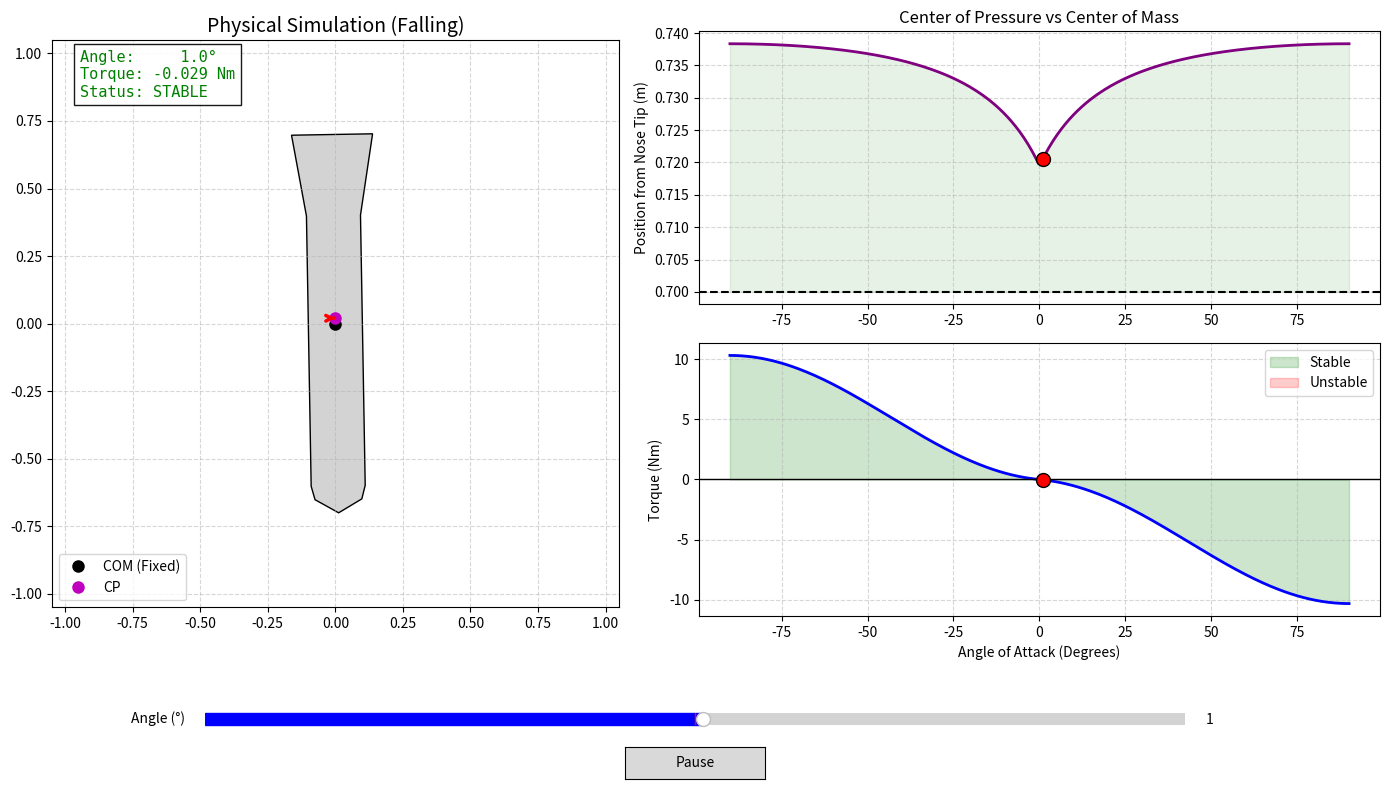

Write the Python code that produced this figure.
import os
import numpy as np
import matplotlib.pyplot as plt
import matplotlib.animation as animation
import matplotlib.gridspec as gridspec
from matplotlib.patches import Polygon
from matplotlib.widgets import Slider, Button

#geom + phy
class AxisymmetricBody:
    def __init__(self, x_points, r_points, x_com="auto"):
        self.x = np.array(x_points, dtype=float)
        self.r = np.array(r_points, dtype=float)

        #Auto-COM calculator #
        if x_com == "auto" or x_com is None:
            self.x_com = self._calculate_volumetric_com()
        else:
            self.x_com = float(x_com)

        self.R_ref = np.max(self.r)
        self.A_ref = np.pi * (self.R_ref ** 2)

        self._calculate_barrowman()
        self._calculate_crossflow()
        self._build_2d_shape()

    @classmethod
    def from_csv(cls, filepath, x_com="auto"):
        import csv

        # READ header skipper itp.
        x_raw, r_raw = [], []
        with open(filepath, 'r') as f:
            reader = csv.reader(f)
            for row in reader:
                if len(row) >= 2:
                    try:
                        x_raw.append(float(row[0]))
                        r_raw.append(float(row[1]))
                    except ValueError:
                        continue

        x_raw = np.array(x_raw)
        r_raw = np.array(r_raw)

        #Airfoil Format Detection (Airfoils usually start at X=100 and go to X=0), now it is a bit obsolete in this version of code
        if x_raw[0] > x_raw[len(x_raw) // 2]:
            nose_idx = np.argmin(x_raw)

            # Extract just the top surface (from nose to tail)
            x_top = x_raw[:nose_idx + 1][::-1]  # Reverse for 0 -> Max
            r_top = r_raw[:nose_idx + 1][::-1]

            x_points = x_top
            r_points = r_top
        else:
            x_points = x_raw
            r_points = r_raw

        x_points = x_points - x_points[0]
        r_points = np.abs(r_points)

        return cls(x_points=x_points, r_points=r_points, x_com=x_com)

    def _calculate_volumetric_com(self):
        """COM assuming uniform density (Volumetric Centroid)."""
        total_volume = 0.0
        weighted_x = 0.0

        for i in range(len(self.x) - 1):
            x1, r1 = self.x[i], self.r[i]
            x2, r2 = self.x[i + 1], self.r[i + 1]
            h = x2 - x1
            if h <= 0: continue

            v_i = (np.pi * h / 3.0) * (r1 ** 2 + r1 * r2 + r2 ** 2)

            if r1 == 0 and r2 == 0:
                local_centroid = h / 2.0
            else:
                local_centroid = (h / 4.0) * (r1 ** 2 + 2 * r1 * r2 + 3 * r2 ** 2) / (r1 ** 2 + r1 * r2 + r2 ** 2)

            x_com_i = x1 + local_centroid

            total_volume += v_i
            weighted_x += v_i * x_com_i

        # Avoid division by zero if geometry is flat
        return weighted_x / total_volume if total_volume > 0 else self.x[-1] / 2.0

    def _calculate_barrowman(self):
        total_CN = 0.0
        weighted_CP = 0.0

        max_r_idx = np.argmax(self.r)

        for i in range(len(self.x) - 1):
            x1, r1 = self.x[i], self.r[i]
            x2, r2 = self.x[i + 1], self.r[i + 1]
            L = x2 - x1
            if L <= 0: continue

            #Standard Barrowman Normal Force for przedzial
            CN_i = 2 * ((r2 / self.R_ref) ** 2 - (r1 / self.R_ref) ** 2)

            if i >= max_r_idx and r2 < r1:
                CN_i = 0.0

                #local CP for the przedzial
            if r1 + r2 == 0:
                X_cp_i = x1 + (L / 2)
            else:
                X_cp_i = x1 + (L / 3) * (r1 + 2 * r2) / (r1 + r2)

            total_CN += CN_i
            weighted_CP += CN_i * X_cp_i

        self.CN_low = total_CN #tu bylo powturzenie ale dziala
        self.CP_low = weighted_CP / total_CN if total_CN != 0 else self.x[-1] / 2

    def _calculate_crossflow(self):
        total_Area = 0.0
        weighted_Area_X = 0.0

        for i in range(len(self.x) - 1):
            x1, r1 = self.x[i], self.r[i]
            x2, r2 = self.x[i + 1], self.r[i + 1]
            L = x2 - x1

            A_i = 2 * ((r1 + r2) / 2) * L

            if r1 + r2 == 0:
                X_area_i = x1 + (L / 2)
            else:
                X_area_i = x1 + (L / 3) * (r1 + 2 * r2) / (r1 + r2)

            total_Area += A_i
            weighted_Area_X += A_i * X_area_i

        self.A_total = total_Area
        self.CP_high = weighted_Area_X / total_Area if total_Area != 0 else self.x[-1] / 2

    def _build_2d_shape(self):
        right_x = self.r
        right_y = self.x - self.x_com

        left_x = -self.r[::-1]
        left_y = self.x[::-1] - self.x_com

        self.shape_x = np.concatenate((right_x, left_x))
        self.shape_y = np.concatenate((right_y, left_y))

    def get_instant_state(self, alpha_rad, Q_dyn, Cd):

        #1 Barrowman Aerodynamic Lift (low angles of attack)
        F_lift = Q_dyn * self.A_ref * self.CN_low * np.sin(alpha_rad)

        #2 Newtonian Crossflow Drag(high angles of attack)
        F_cross = Q_dyn * self.A_total * Cd * (np.sin(alpha_rad) * np.abs(np.sin(alpha_rad)))

        F_normal = F_lift + F_cross

        #3 Calculate Restoring Torque
        Torque_lift = -F_lift * (self.CP_low - self.x_com)
        Torque_cross = -F_cross * (self.CP_high - self.x_com)

        Torque = Torque_lift + Torque_cross

        """4. Calculate Effective Center of Pressure (For Visualization)
         We work backward from the Torque to find where a single equivalent
         force would have to push to create that same Torque."""
        if F_normal != 0:
            CP_actual = self.x_com - (Torque / F_normal)
        else:
            #at 0, the CP is theoretically the Barrowman CP.
            CP_actual = self.CP_low

        return CP_actual, F_normal, Torque


def animate_realistic_aerodynamics(csv_file=None, X_com=0.7):
    ######GEOM SETUP#######
    if csv_file and os.path.exists(csv_file):
        print(f"Loading custom geometry from: {csv_file}")
        body = AxisymmetricBody.from_csv(csv_file, x_com=X_com)
    else:
        print("Using default internal geometry.")
        x_points = [0.0, 0.05, 0.1, 1.1, 1.4]
        r_points = [0.0, 0.0866, 0.1, 0.1, 0.15]
        body = AxisymmetricBody(x_points, r_points, x_com=X_com)

    print(f"AERODYNAMICS und MASS")
    print(f"Center of Mass (COM): {body.x_com:.3f} m from nose tip")
    print(f"Calculated CP_low:    {body.CP_low:.3f} m from nose tip")
    print(f"Calculated CP_high:   {body.CP_high:.3f} m from nose tip")


    X_com = body.x_com

    ###### PRECALCULATE FULL SWEEP #######
    Q = 0.5 * 1.225 * 30.0 ** 2  # Dynamic Pressure
    Cd = 1.2  # Drag coef

    alphas_deg_sweep = np.linspace(-90, 90, 300)
    alphas_rad_sweep = np.radians(alphas_deg_sweep)

    CP_sweep = []
    F_normal_sweep = []
    Torque_sweep = []

    #state for angle
    for a_rad in alphas_rad_sweep:
        cp, f_n, torque = body.get_instant_state(a_rad, Q, Cd)
        CP_sweep.append(cp)
        F_normal_sweep.append(f_n)
        Torque_sweep.append(torque)

    #lists to NumPy for Matplotlib
    CP_sweep = np.array(CP_sweep)
    F_normal_sweep = np.array(F_normal_sweep)
    Torque_sweep = np.array(Torque_sweep)

    max_F = np.max(np.abs(F_normal_sweep))

    ###### PLOT SETUP #######
    fig = plt.figure(figsize=(14, 8))
    gs = gridspec.GridSpec(2, 2, width_ratios=[1, 1.2])
    fig.canvas.manager.set_window_title('Realistic Aerodynamic Stability')

    ax_anim = fig.add_subplot(gs[:, 0])
    #scaling anim window sorta dziala
    max_dim = max(np.max(np.abs(body.shape_x)), np.max(np.abs(body.shape_y))) * 1.5
    ax_anim.set_xlim(-max_dim, max_dim)
    ax_anim.set_ylim(-max_dim, max_dim)
    ax_anim.set_aspect('equal')
    ax_anim.grid(True, linestyle='--', alpha=0.5)
    ax_anim.set_title("Physical Simulation (Falling)", fontsize=14)

    poly = Polygon(np.column_stack([body.shape_x, body.shape_y]), closed=True, fill=True, color='lightgray', ec='black')
    ax_anim.add_patch(poly)

    com_marker, = ax_anim.plot([], [], 'ko', markersize=8, label='COM (Fixed)')
    cp_marker, = ax_anim.plot([], [], 'mo', markersize=8, label='CP')
    force_arrow = ax_anim.annotate('', xy=(0, 0), xytext=(0, 0), arrowprops=dict(arrowstyle="->", color='red', lw=2.5))

    info_text = ax_anim.text(-max_dim * 0.9, max_dim * 0.8, '', fontsize=11, family='monospace',
                             bbox=dict(facecolor='white', alpha=0.9))
    ax_anim.legend(loc='lower left')

    ax_cp = fig.add_subplot(gs[0, 1])
    ax_cp.plot(alphas_deg_sweep, CP_sweep, color='purple', lw=2)
    ax_cp.axhline(X_com, color='black', ls='--', label='Center of Mass (COM)')
    ax_cp.fill_between(alphas_deg_sweep, CP_sweep, X_com, where=(CP_sweep < X_com), color='red', alpha=0.1)
    ax_cp.fill_between(alphas_deg_sweep, CP_sweep, X_com, where=(CP_sweep > X_com), color='green', alpha=0.1)
    ax_cp.set_ylabel('Position from Nose Tip (m)')
    ax_cp.set_title('Center of Pressure vs Center of Mass')
    ax_cp.grid(True, ls='--', alpha=0.5)
    cp_tracker_dot, = ax_cp.plot([], [], 'ro', markersize=10, markeredgecolor='black')

    ax_torque = fig.add_subplot(gs[1, 1], sharex=ax_cp)
    ax_torque.plot(alphas_deg_sweep, Torque_sweep, color='blue', lw=2)
    ax_torque.axhline(0, color='black', lw=1)
    ax_torque.fill_between(alphas_deg_sweep, 0, Torque_sweep, where=(Torque_sweep * alphas_deg_sweep < 0),
                           color='green', alpha=0.2, label='Stable')
    ax_torque.fill_between(alphas_deg_sweep, 0, Torque_sweep, where=(Torque_sweep * alphas_deg_sweep > 0), color='red',
                           alpha=0.2, label='Unstable')
    ax_torque.set_xlabel('Angle of Attack (Degrees)')
    ax_torque.set_ylabel('Torque (Nm)')
    ax_torque.grid(True, ls='--', alpha=0.5)
    ax_torque.legend(loc='upper right')
    torque_tracker_dot, = ax_torque.plot([], [], 'ro', markersize=10, markeredgecolor='black')

    plt.tight_layout()

    #room for slider and button
    plt.tight_layout(rect=[0, 0.15, 1, 1])

    ####### WIDGETS SETUP ###########
    #Slider Axi
    ax_slider = fig.add_axes([0.15, 0.08, 0.7, 0.03])
    angle_slider = Slider(
        ax=ax_slider,
        label='Angle (°)',
        valmin=-60.0,
        valmax=60.0,
        valinit=0.0,
        valstep=0.1,
        color='blue'
    )

    # Play/Pause Button
    ax_button = fig.add_axes([0.45, 0.02, 0.1, 0.04])
    play_button = Button(ax_button, 'Pause', hovercolor='0.975')



    ###### UPDATE FUNCTION #########
    physics_cache = {}
    """tutaj ten cache jest i nie psuje ale tez do konca nie dziala."""
    def update(val):
        alpha_deg = round(angle_slider.val, 1) #prevents folating point
        alpha_rad = np.radians(alpha_deg)

        # CHECK CACHE po duplikaty aby nie liczyc za kazdym razem ale i tak program dziala wolno wiec cos nie tak
        if alpha_deg in physics_cache:
            CP_actual, F_normal, Torque = physics_cache[alpha_deg]
        else:
            CP_actual, F_normal, Torque = body.get_instant_state(alpha_rad, Q, Cd)

            physics_cache[alpha_deg] = (CP_actual, F_normal, Torque)

        # Rotate polygon
        cos_a, sin_a = np.cos(alpha_rad), np.sin(alpha_rad)
        rot_matrix = np.array([[cos_a, sin_a], [-sin_a, cos_a]])
        rotated_coords = np.dot(np.column_stack([body.shape_x, body.shape_y]), rot_matrix)
        poly.set_xy(rotated_coords)

        #Rotate and place markers
        cp_vector = np.array([0.0, CP_actual - X_com])
        cp_rotated = np.dot(cp_vector, rot_matrix)

        com_marker.set_data([0], [0])
        cp_marker.set_data([cp_rotated[0]], [cp_rotated[1]])

        # Force Arrow
        if max_F > 0:
            force_scale = (max_dim * 0.5) / max_F
        else:
            force_scale = 0

        force_dx = F_normal * force_scale * np.cos(alpha_rad)
        force_dy = F_normal * force_scale * np.sin(alpha_rad)

        force_arrow.xy = (cp_rotated[0], cp_rotated[1])
        force_arrow.set_position((cp_rotated[0] - force_dx, cp_rotated[1] - force_dy))

        # Text and Trackers
        is_stable = (Torque * alpha_deg < 0) or (abs(alpha_deg) < 0.1)
        status = "STABLE" if is_stable else "UNSTABLE"
        info_text.set_text(f"Angle:  {alpha_deg:>6.1f}°\nTorque: {Torque:>6.3f} Nm\nStatus: {status}")
        info_text.set_color("green" if is_stable else "red")

        cp_tracker_dot.set_data([alpha_deg], [CP_actual])
        torque_tracker_dot.set_data([alpha_deg], [Torque])

        fig.canvas.draw_idle()

    # Link slider to update function
    angle_slider.on_changed(update)

    ###### ANIMATION & PLAY/PAUSE LOGIC ########
    animation_running = True
    anim_direction = 1.0  # Controls whether we are adding or subtracting degrees

    def toggle_play(event):
        nonlocal animation_running
        animation_running = not animation_running
        if animation_running:
            play_button.label.set_text('Pause')
            ani.resume()
        else:
            play_button.label.set_text('Play')
            ani.pause()
        fig.canvas.draw_idle()

    play_button.on_clicked(toggle_play)

    def animation_step(frame):
        nonlocal anim_direction  #Zmienia kierunek animacji

        current_angle = angle_slider.val
        new_angle = current_angle + anim_direction

        if new_angle >= 60.0:
            new_angle = 60.0
            anim_direction = -1.0  # Reverse direction to backwards
        elif new_angle <= -60.0:
            new_angle = -60.0
            anim_direction = 1.0  # Reverse direction to forwards

        angle_slider.set_val(new_angle)

    # Create the animation object
    ani = animation.FuncAnimation(
        fig,
        animation_step,
        interval=4.166,  #frame timing
        cache_frame_data=False
    )
    # Run once to initialize graphics
    update(0)

    plt.show()


if __name__ == "__main__":

    FILE = "rocket_tube.csv"
    # Set to a number (e.g., 0.7) for manual override, or "auto" for uniform density
    CENTER_OF_MASS = 0.7#"auto"

    animate_realistic_aerodynamics(csv_file=FILE, X_com=CENTER_OF_MASS)
